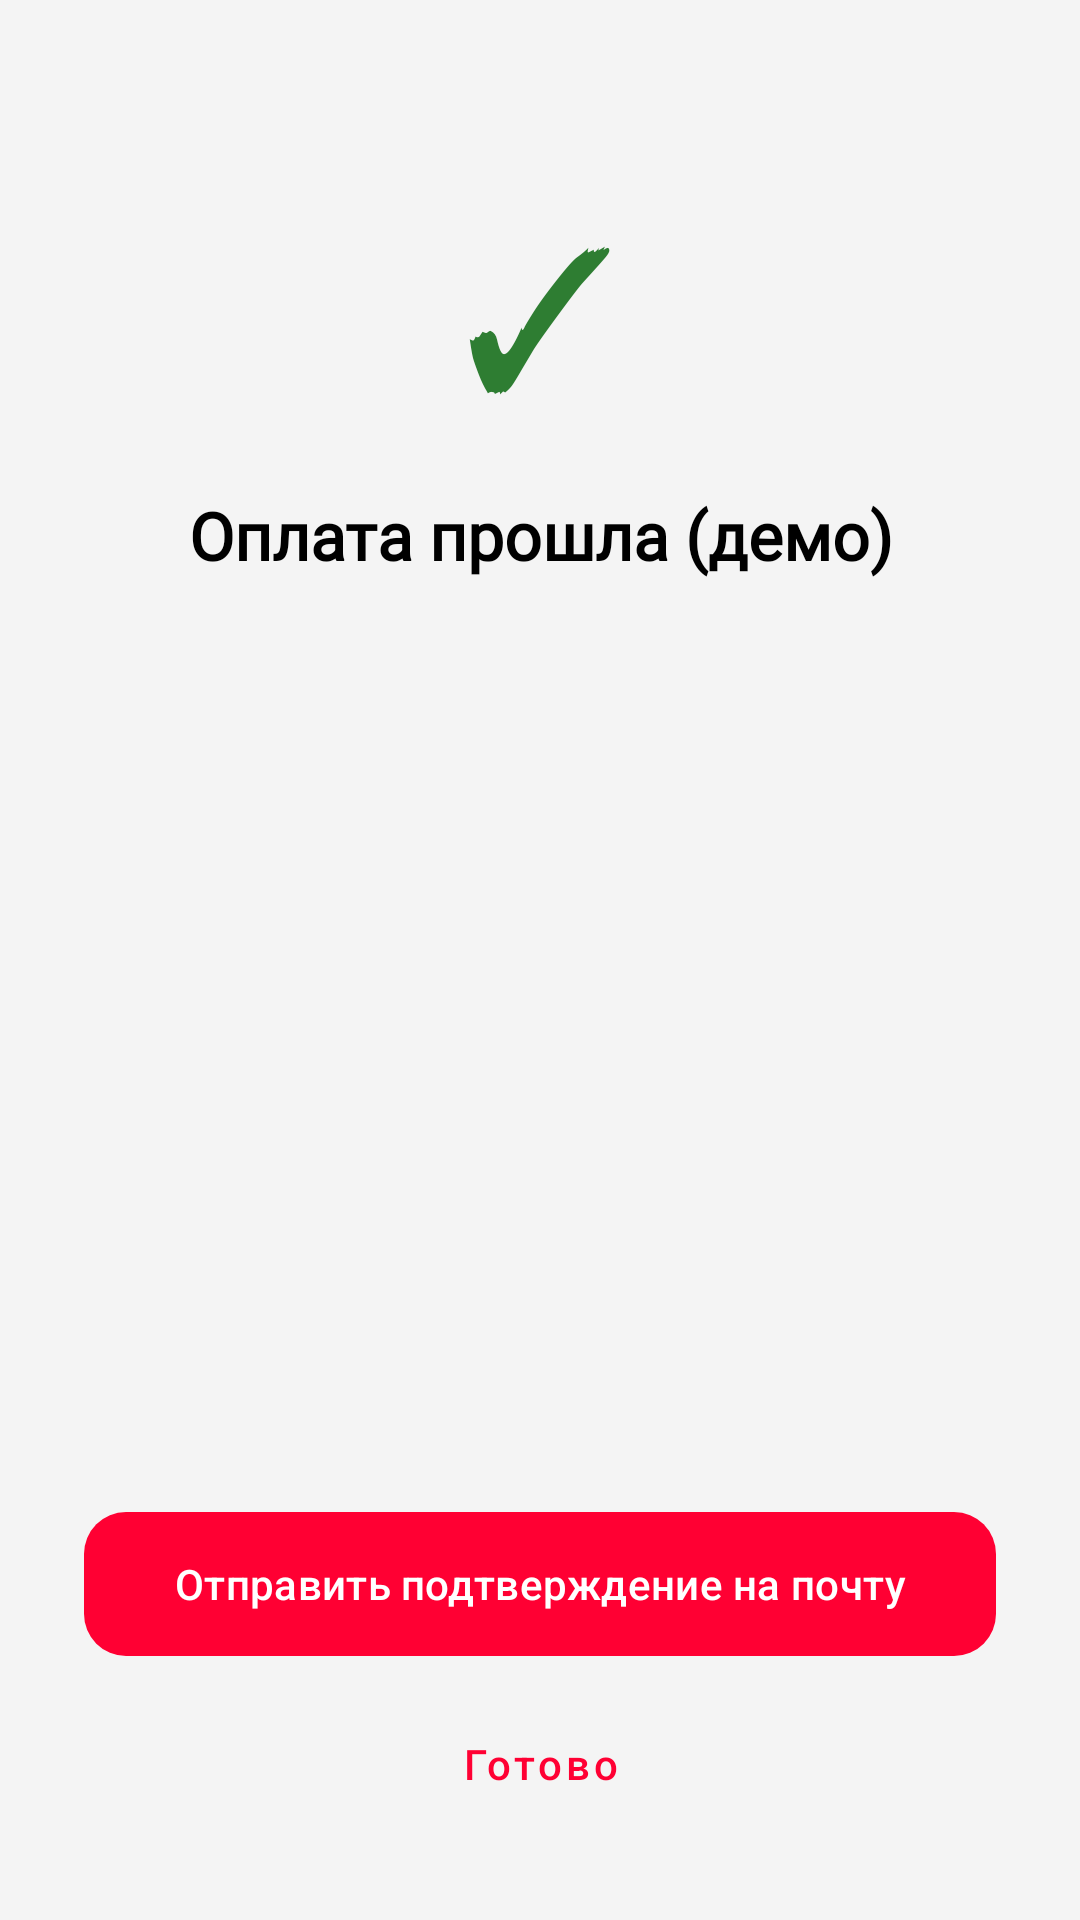

This screen was rendered from an Android layout file. Write that file and the resources it references.
<!-- AndroidManifest.xml: activity theme Theme.Main_Screen -->
<!-- res/layout/activity_shop_order_success.xml -->
<?xml version="1.0" encoding="utf-8"?>
<LinearLayout xmlns:android="http://schemas.android.com/apk/res/android"
    xmlns:app="http://schemas.android.com/apk/res-auto"
    xmlns:tools="http://schemas.android.com/tools"
    android:layout_width="match_parent"
    android:layout_height="match_parent"
    android:background="@color/fon"
    android:gravity="center_horizontal"
    android:orientation="vertical"
    android:padding="28dp"
    tools:context=".shop.ShopOrderSuccessActivity">

    <TextView
        android:layout_width="wrap_content"
        android:layout_height="wrap_content"
        android:layout_marginTop="32dp"
        android:text="✓"
        android:textColor="#2E7D32"
        android:textSize="64sp" />

    <TextView
        android:layout_width="match_parent"
        android:layout_height="wrap_content"
        android:layout_marginTop="16dp"
        android:fontFamily="@font/sfprodisplay1semibold"
        android:gravity="center"
        android:text="Оплата прошла (демо)"
        android:textColor="@color/black"
        android:textSize="22sp"
        android:textStyle="bold" />

    <TextView
        android:id="@+id/success_subtitle"
        android:layout_width="match_parent"
        android:layout_height="wrap_content"
        android:layout_marginTop="12dp"
        android:gravity="center"
        android:lineSpacingExtra="4dp"
        android:textColor="@color/dark_gray"
        android:textSize="15sp"
        tools:text="Заказ оформлен. Отправьте письмо с подтверждением на вашу почту." />

    <View
        android:layout_width="match_parent"
        android:layout_height="0dp"
        android:layout_weight="1" />

    <com.google.android.material.button.MaterialButton
        android:id="@+id/btn_send_email"
        android:layout_width="match_parent"
        android:layout_height="56dp"
        android:text="Отправить подтверждение на почту"
        android:textAllCaps="false"
        app:backgroundTint="@color/orange"
        app:cornerRadius="14dp" />

    <com.google.android.material.button.MaterialButton
        android:id="@+id/btn_done"
        style="@style/Widget.MaterialComponents.Button.TextButton"
        android:layout_width="match_parent"
        android:layout_height="wrap_content"
        android:layout_marginTop="8dp"
        android:text="Готово"
        android:textAllCaps="false" />
</LinearLayout>
<!-- resources referenced by this layout -->
<resources>
  <color name="black">#FF000000</color>
  <color name="dark_gray">#FF000000</color>
  <color name="fon">#F4F4F4</color>
  <color name="orange">#FF0033</color>
  <style name="Theme.Main_Screen" parent="Base.Theme.Main_Screen" />
  <style name="Base.Theme.Main_Screen" parent="Theme.Material3.DayNight.NoActionBar">
          <item name="colorPrimary">@color/md_primary</item>
          <item name="colorOnPrimary">@android:color/white</item>
          <item name="colorSecondary">@color/red_pink</item>
          <item name="android:colorBackground">@color/fon</item>
          <item name="colorSurface">@color/surface_card</item>
          <item name="colorOnSurface">@color/text_primary</item>
          <item name="android:statusBarColor">@color/grey</item>
          <item name="android:navigationBarColor">@color/grey</item>
          <item name="android:windowLightStatusBar">true</item>
          <item name="android:windowLightNavigationBar" tools:targetApi="27">true</item>
      </style>
  <color name="md_primary">#FF0033</color>
  <color name="red_pink">#D33853</color>
  <color name="surface_card">#FFFFFFFF</color>
  <color name="text_primary">#FF000000</color>
  <color name="grey">#F8F7F9</color>
</resources>
